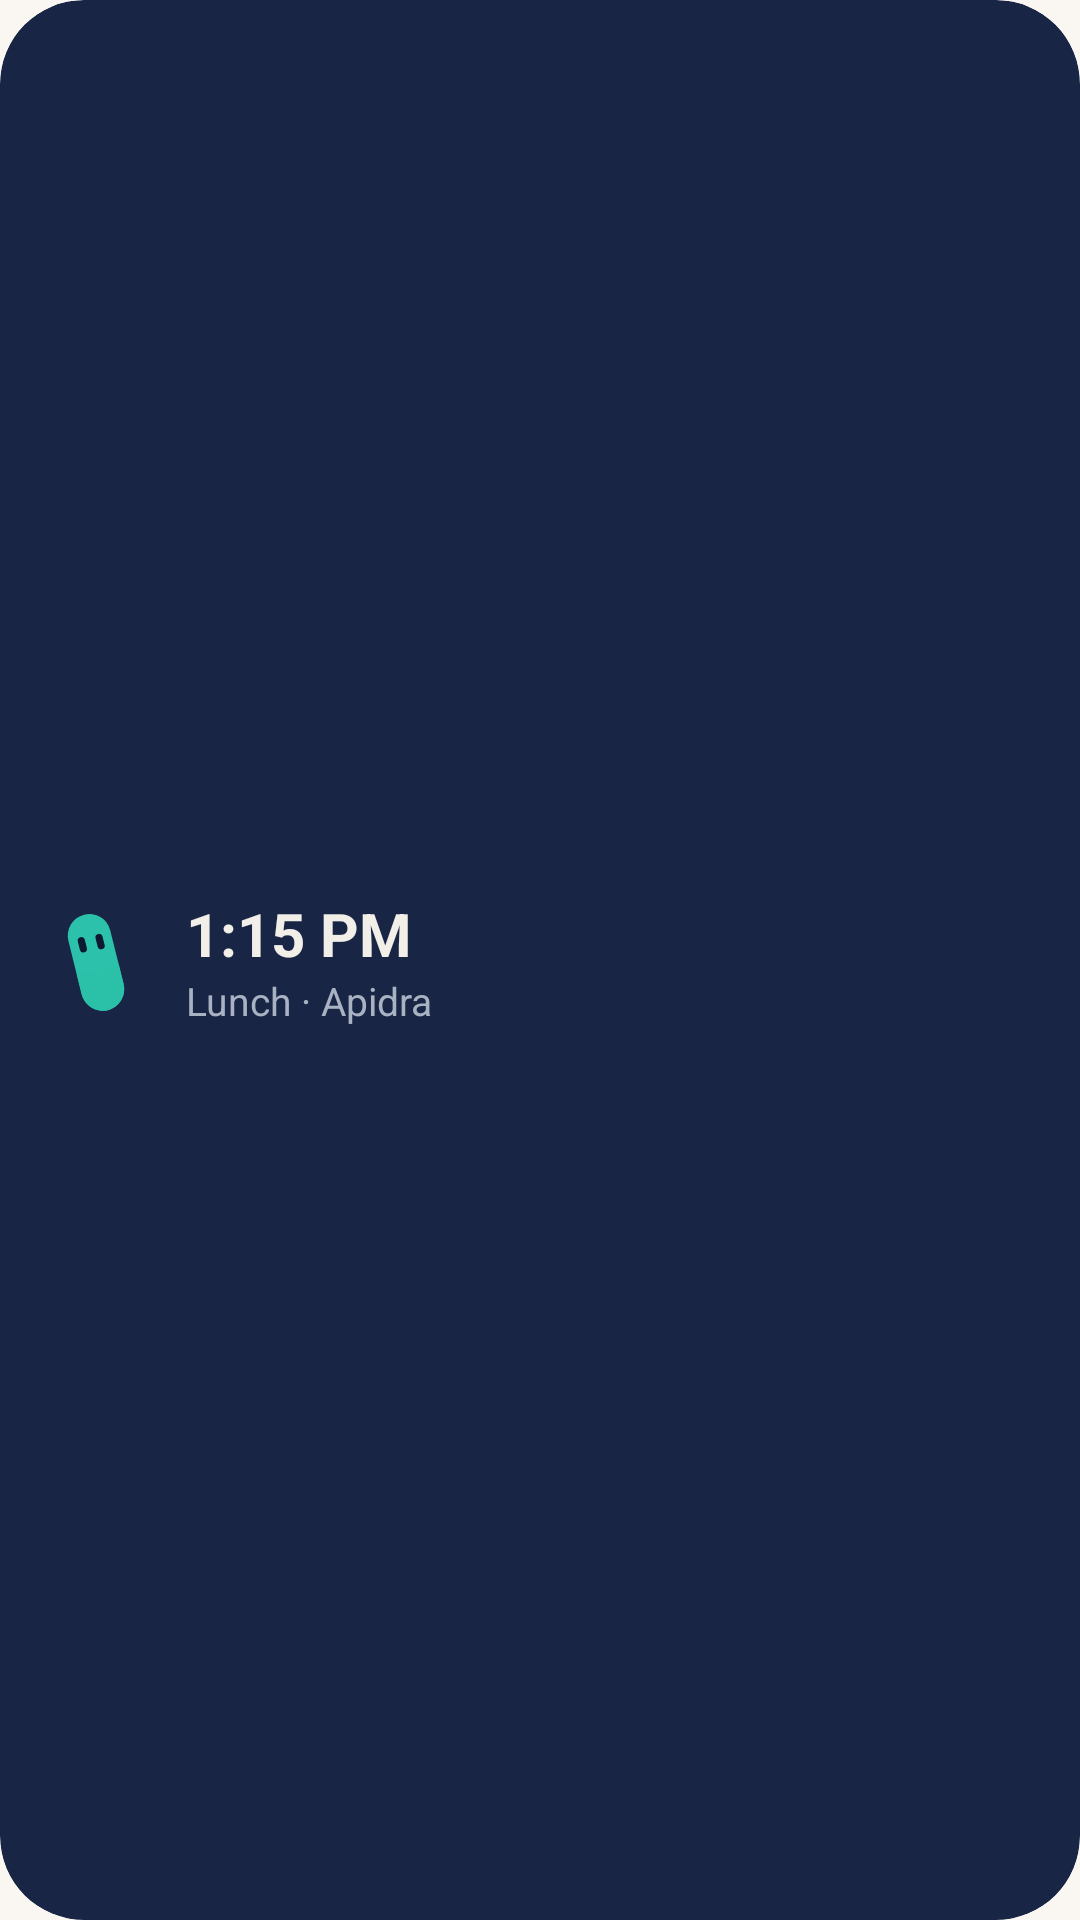

The Android layout XML behind this screen, and the referenced resources:
<!-- AndroidManifest.xml: application theme Theme.Tend -->
<!-- res/layout/widget_small.xml -->
<?xml version="1.0" encoding="utf-8"?>
<LinearLayout xmlns:android="http://schemas.android.com/apk/res/android"
    android:id="@android:id/background"
    android:layout_width="match_parent" android:layout_height="match_parent"
    android:background="@drawable/w_night" android:clipToOutline="true"
    android:gravity="center_vertical" android:orientation="horizontal" android:padding="12dp">
    <ImageView android:id="@+id/pip" android:layout_width="40dp" android:layout_height="40dp"
        android:src="@drawable/pip_night" android:importantForAccessibility="no" />
    <LinearLayout android:layout_width="0dp" android:layout_height="wrap_content" android:layout_weight="1"
        android:layout_marginStart="10dp" android:orientation="vertical">
        <TextView android:id="@+id/time" android:layout_width="wrap_content" android:layout_height="wrap_content"
            android:textColor="#F2EEE8" android:textSize="20sp" android:textStyle="bold" android:maxLines="1" android:text="1:15 PM" />
        <TextView android:id="@+id/what" android:layout_width="wrap_content" android:layout_height="wrap_content"
            android:textColor="#A9B2C3" android:textSize="13sp" android:maxLines="1" android:ellipsize="end" android:text="Lunch · Apidra" />
    </LinearLayout>
</LinearLayout>
<!-- resources referenced by this layout -->
<resources>
  <!-- drawable pip_night (drawable) -->
  <vector xmlns:android="http://schemas.android.com/apk/res/android" android:width="48dp" android:height="48dp" android:viewportWidth="200" android:viewportHeight="200">
      <group android:translateX="0" android:translateY="0">
          <group android:rotation="-14" android:pivotX="100" android:pivotY="104">
              <path android:fillColor="#2CC1AA" android:pathData="M64,58 A36,36 0 0 1 136,58 L136,150 A36,36 0 0 1 64,150 Z" />
              <path android:fillColor="#2CC1AA" android:fillAlpha="0.9" android:pathData="M64,116 L136,116 L136,150 A36,36 0 0 1 64,150 Z" />
              <path android:fillColor="#0B1A2E" android:pathData="M79,63 A6,6 0 0 1 91,63 L91,77 A6,6 0 0 1 79,77 Z" />
              <path android:fillColor="#0B1A2E" android:pathData="M109,65 A6,6 0 0 1 121,65 L121,79 A6,6 0 0 1 109,79 Z" />
          </group>
      </group>
  </vector>
  <!-- drawable w_night (drawable) -->
  <shape xmlns:android="http://schemas.android.com/apk/res/android" android:shape="rectangle">
      <solid android:color="#182544" />
      <corners android:radius="28dp" />
  </shape>
  <style name="Theme.Tend" parent="android:Theme.Material.Light.NoActionBar">
          <item name="android:windowBackground">@color/launch</item>
          <item name="android:windowIsTranslucent">false</item>
          <item name="android:statusBarColor">@android:color/transparent</item>
          <item name="android:navigationBarColor">@android:color/transparent</item>
          <item name="android:windowLightStatusBar">true</item>
          <item name="android:windowLightNavigationBar">true</item>
      </style>
  <color name="launch">#FAF7F3</color>
</resources>
